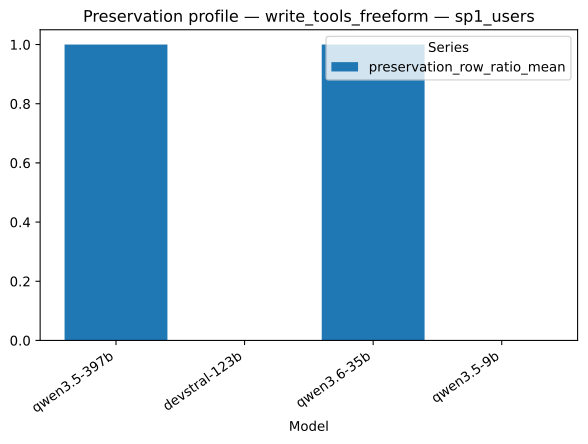

Source data for this figure (header and first rows):
strategy, model, series, value
write_tools_freeform, qwen3.5-397b, preservation_row_ratio_mean, 1.0
write_tools_freeform, devstral-123b, preservation_row_ratio_mean, 0.0
write_tools_freeform, qwen3.6-35b, preservation_row_ratio_mean, 1.0
write_tools_freeform, qwen3.5-9b, preservation_row_ratio_mean, 0.0
